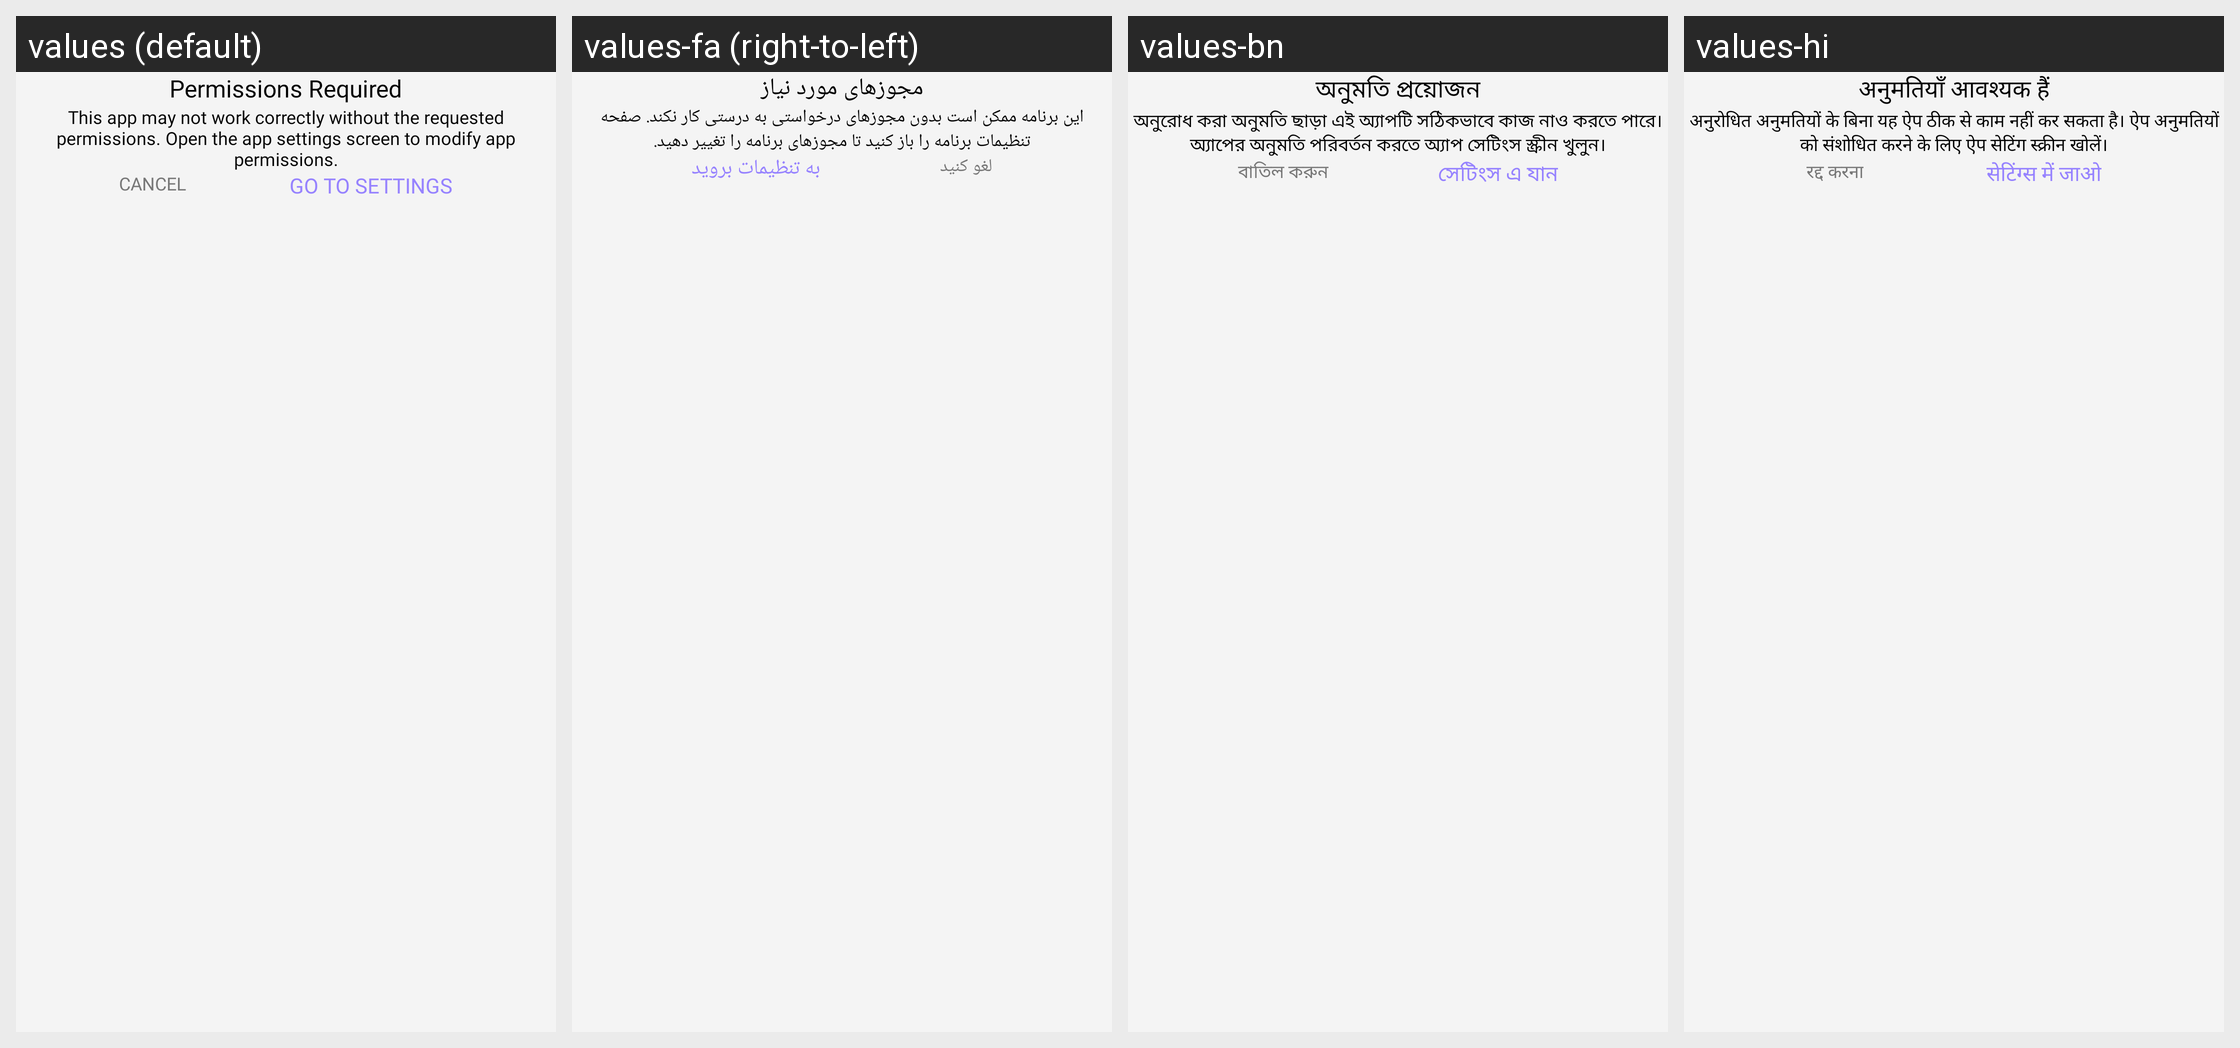

The Android screen above is rendered under several locales of the same app. Produce the string resources it draws, with the default and per-locale values.
Android screen res/layout/dialog_permission_required.xml rendered under 4 locales, left to right: values (default), values-fa (right-to-left), values-bn, values-hi. Device: Nexus 5 (rendered at 1080×1920; each locale shown at half size, 540×960, under a caption strip naming it); theme Theme.Main.
Other locales in the repository, not shown: values-ar, values-cs, values-de, values-el, values-es, values-fi, values-fil, values-fr, values-hr, values-id, values-it, values-ja, values-ko, values-ms, values-nl, values-pl, values-pt, values-ru, values-sr, values-sv, values-th, values-tr, values-vi, values-zh.
Strings drawn on this screen, with the default value and each locale's value (text and hints the layout hard-codes, and strings that could not be matched under every locale, appear in the picture but are not listed):

permissions_required
  values: Permissions Required
  values-fa: مجوزهای مورد نیاز
  values-bn: অনুমতি প্রয়োজন
  values-hi: अनुमतियाँ आवश्यक हैं

permissions_required_details
  values: This app may not work correctly without the requested permissions. Open the app settings screen to modify app permissions.
  values-fa: این برنامه ممکن است بدون مجوزهای درخواستی به درستی کار نکند. صفحه تنظیمات برنامه را باز کنید تا مجوزهای برنامه را تغییر دهید.
  values-bn: অনুরোধ করা অনুমতি ছাড়া এই অ্যাপটি সঠিকভাবে কাজ নাও করতে পারে। অ্যাপের অনুমতি পরিবর্তন করতে অ্যাপ সেটিংস স্ক্রীন খুলুন।
  values-hi: अनुरोधित अनुमतियों के बिना यह ऐप ठीक से काम नहीं कर सकता है। ऐप अनुमतियों को संशोधित करने के लिए ऐप सेटिंग स्क्रीन खोलें।

cancel
  values: Cancel
  values-fa: لغو کنید
  values-bn: বাতিল করুন
  values-hi: रद्द करना

go_to_settings
  values: GO TO SETTINGS
  values-fa: به تنظیمات بروید
  values-bn: সেটিংস এ যান
  values-hi: सेटिंग्स में जाओ
